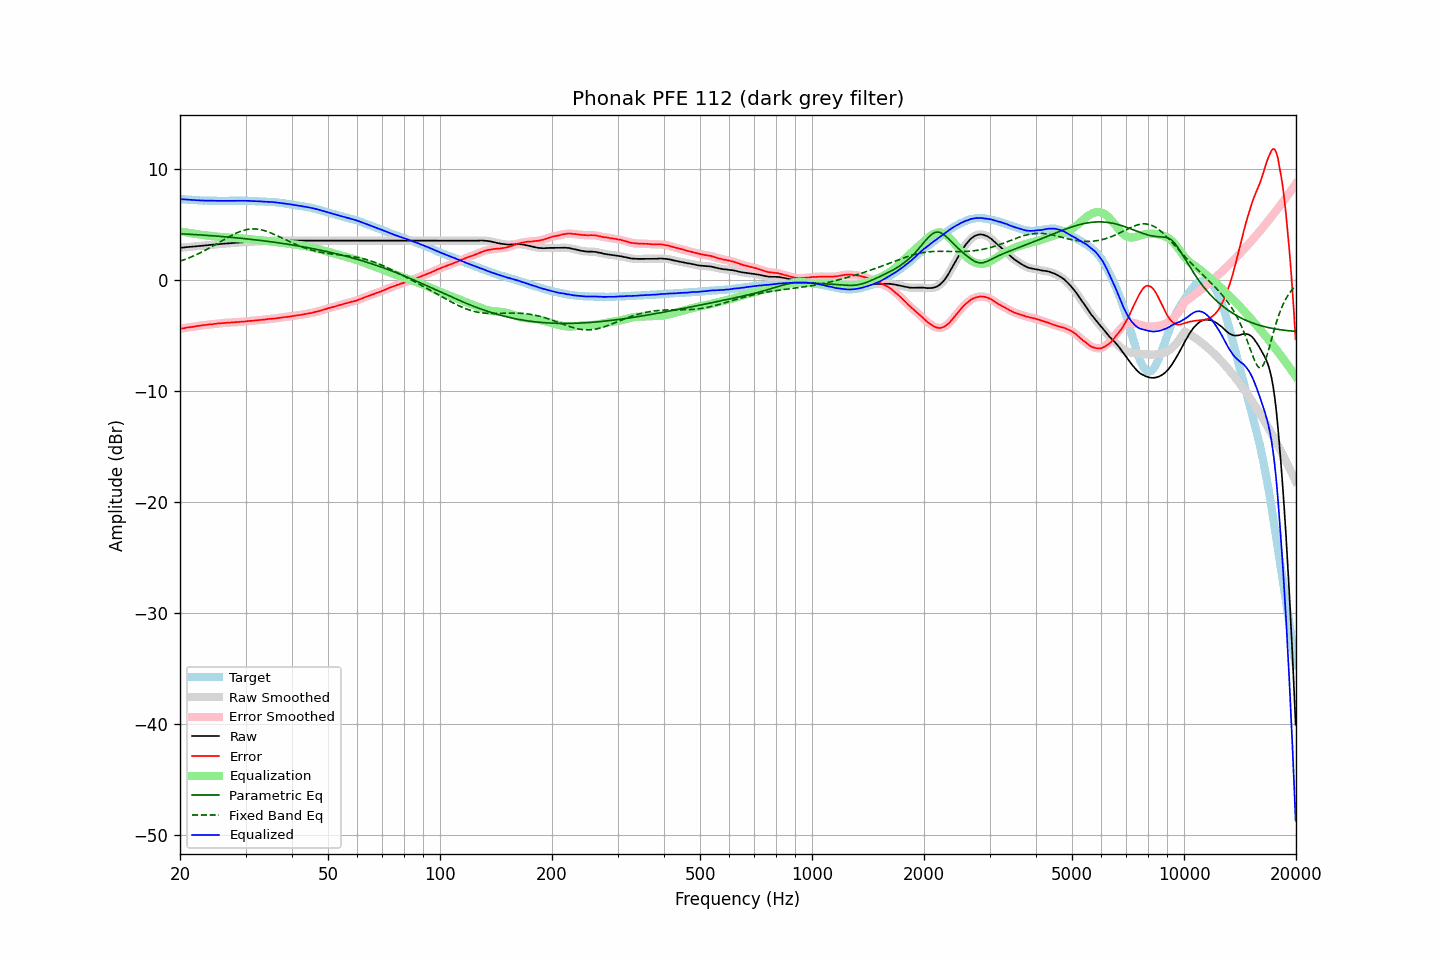

Source data for this figure (header and first rows):
frequency, raw, error, smoothed, error_smoothed, equalization, parametric_eq, fixed_band_eq, equalized_raw, equalized_smoothed, target
20.00, 2.91, -4.39, 2.91, -4.39, 4.39, 4.18, 1.70, 7.30, 7.29, 7.30
20.20, 2.92, -4.37, 2.92, -4.36, 4.36, 4.17, 1.75, 7.28, 7.29, 7.29
20.40, 2.94, -4.34, 2.94, -4.34, 4.34, 4.16, 1.80, 7.28, 7.28, 7.28
20.61, 2.95, -4.32, 2.95, -4.31, 4.31, 4.15, 1.86, 7.26, 7.27, 7.27
20.81, 2.97, -4.28, 2.97, -4.28, 4.29, 4.15, 1.91, 7.26, 7.25, 7.25
21.02, 2.98, -4.26, 2.98, -4.26, 4.26, 4.14, 1.97, 7.24, 7.24, 7.24
21.23, 2.99, -4.24, 2.99, -4.24, 4.24, 4.13, 2.03, 7.23, 7.24, 7.23
21.44, 3.01, -4.23, 3.01, -4.22, 4.22, 4.12, 2.09, 7.23, 7.22, 7.24
21.66, 3.02, -4.20, 3.02, -4.20, 4.20, 4.11, 2.15, 7.22, 7.22, 7.22
21.87, 3.03, -4.19, 3.03, -4.18, 4.17, 4.10, 2.22, 7.20, 7.21, 7.22
22.09, 3.05, -4.15, 3.05, -4.15, 4.15, 4.09, 2.28, 7.20, 7.20, 7.20
22.31, 3.06, -4.13, 3.06, -4.13, 4.13, 4.08, 2.35, 7.19, 7.19, 7.19
22.54, 3.07, -4.11, 3.07, -4.11, 4.11, 4.07, 2.42, 7.18, 7.18, 7.18
22.76, 3.09, -4.09, 3.09, -4.09, 4.09, 4.07, 2.49, 7.18, 7.17, 7.18
22.99, 3.10, -4.07, 3.10, -4.07, 4.07, 4.06, 2.56, 7.17, 7.17, 7.17
23.22, 3.11, -4.05, 3.11, -4.05, 4.05, 4.05, 2.63, 7.16, 7.16, 7.16
23.45, 3.13, -4.04, 3.13, -4.03, 4.03, 4.04, 2.71, 7.16, 7.16, 7.17
23.69, 3.14, -4.02, 3.14, -4.01, 4.02, 4.03, 2.79, 7.16, 7.16, 7.16
23.92, 3.16, -3.99, 3.16, -4.00, 4.00, 4.01, 2.87, 7.16, 7.16, 7.15
24.16, 3.17, -3.99, 3.17, -3.98, 3.98, 4.00, 2.95, 7.15, 7.15, 7.16
24.40, 3.18, -3.98, 3.18, -3.97, 3.96, 3.99, 3.03, 7.15, 7.15, 7.16
24.65, 3.20, -3.95, 3.20, -3.95, 3.95, 3.98, 3.11, 7.15, 7.15, 7.15
24.89, 3.21, -3.94, 3.21, -3.93, 3.93, 3.97, 3.19, 7.14, 7.14, 7.15
25.14, 3.23, -3.91, 3.23, -3.91, 3.92, 3.96, 3.28, 7.15, 7.14, 7.14
25.39, 3.24, -3.90, 3.24, -3.90, 3.90, 3.95, 3.36, 7.14, 7.14, 7.14
25.65, 3.25, -3.89, 3.25, -3.88, 3.89, 3.94, 3.45, 7.14, 7.14, 7.14
25.91, 3.27, -3.87, 3.27, -3.87, 3.87, 3.92, 3.53, 7.14, 7.14, 7.14
26.16, 3.28, -3.87, 3.28, -3.86, 3.86, 3.91, 3.62, 7.14, 7.14, 7.15
26.43, 3.29, -3.85, 3.29, -3.85, 3.85, 3.90, 3.70, 7.14, 7.14, 7.14
26.69, 3.30, -3.84, 3.30, -3.84, 3.84, 3.89, 3.78, 7.14, 7.14, 7.14
26.96, 3.31, -3.83, 3.31, -3.83, 3.83, 3.88, 3.86, 7.14, 7.14, 7.14
27.23, 3.32, -3.82, 3.32, -3.82, 3.82, 3.86, 3.94, 7.14, 7.14, 7.14
27.50, 3.33, -3.81, 3.33, -3.81, 3.81, 3.85, 4.02, 7.14, 7.14, 7.14
27.77, 3.34, -3.81, 3.34, -3.80, 3.80, 3.84, 4.09, 7.14, 7.14, 7.15
28.05, 3.35, -3.79, 3.35, -3.79, 3.79, 3.82, 4.17, 7.14, 7.14, 7.14
28.33, 3.36, -3.79, 3.36, -3.78, 3.78, 3.81, 4.23, 7.14, 7.15, 7.15
28.62, 3.37, -3.78, 3.37, -3.78, 3.77, 3.79, 4.30, 7.14, 7.15, 7.15
28.90, 3.39, -3.77, 3.39, -3.77, 3.76, 3.78, 4.35, 7.15, 7.15, 7.16
29.19, 3.40, -3.76, 3.40, -3.75, 3.75, 3.77, 4.41, 7.15, 7.15, 7.16
29.48, 3.41, -3.74, 3.41, -3.74, 3.74, 3.75, 4.46, 7.15, 7.15, 7.15
29.78, 3.42, -3.73, 3.42, -3.73, 3.73, 3.74, 4.50, 7.15, 7.15, 7.15
30.08, 3.43, -3.72, 3.43, -3.71, 3.71, 3.72, 4.53, 7.14, 7.14, 7.15
30.38, 3.44, -3.69, 3.44, -3.69, 3.70, 3.71, 4.56, 7.14, 7.14, 7.13
30.68, 3.45, -3.68, 3.45, -3.68, 3.68, 3.69, 4.58, 7.13, 7.13, 7.13
30.99, 3.46, -3.67, 3.46, -3.67, 3.67, 3.67, 4.60, 7.13, 7.13, 7.13
31.30, 3.46, -3.67, 3.46, -3.66, 3.66, 3.66, 4.61, 7.12, 7.12, 7.13
31.61, 3.47, -3.65, 3.47, -3.65, 3.64, 3.64, 4.61, 7.11, 7.11, 7.12
31.93, 3.47, -3.63, 3.47, -3.63, 3.63, 3.63, 4.60, 7.10, 7.10, 7.10
32.24, 3.48, -3.63, 3.48, -3.62, 3.62, 3.61, 4.59, 7.10, 7.10, 7.11
32.57, 3.49, -3.60, 3.49, -3.60, 3.61, 3.59, 4.57, 7.10, 7.09, 7.09
32.89, 3.50, -3.59, 3.50, -3.59, 3.59, 3.57, 4.55, 7.09, 7.09, 7.09
33.22, 3.50, -3.58, 3.50, -3.58, 3.57, 3.56, 4.51, 7.07, 7.08, 7.08
33.55, 3.51, -3.57, 3.51, -3.56, 3.56, 3.54, 4.48, 7.07, 7.07, 7.08
33.89, 3.52, -3.55, 3.52, -3.55, 3.54, 3.52, 4.43, 7.06, 7.06, 7.07
34.23, 3.53, -3.52, 3.53, -3.52, 3.53, 3.50, 4.39, 7.06, 7.06, 7.05
34.57, 3.54, -3.51, 3.54, -3.50, 3.51, 3.48, 4.33, 7.05, 7.05, 7.05
34.92, 3.55, -3.48, 3.55, -3.49, 3.50, 3.46, 4.28, 7.05, 7.04, 7.03
35.27, 3.55, -3.50, 3.55, -3.48, 3.48, 3.44, 4.22, 7.03, 7.03, 7.05
35.62, 3.56, -3.46, 3.56, -3.47, 3.46, 3.42, 4.16, 7.02, 7.02, 7.02
35.97, 3.56, -3.46, 3.56, -3.45, 3.45, 3.40, 4.09, 7.01, 7.01, 7.02
... 635 more rows
